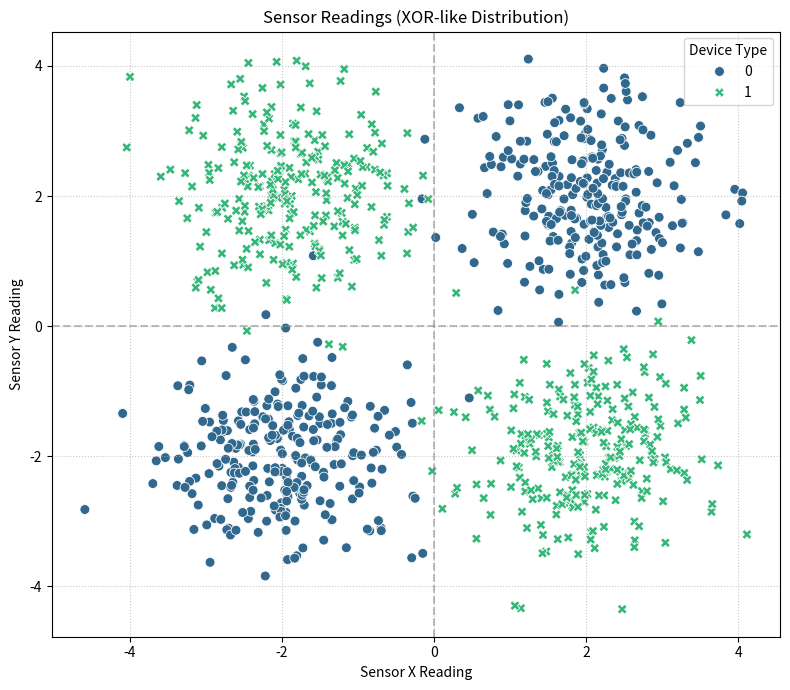
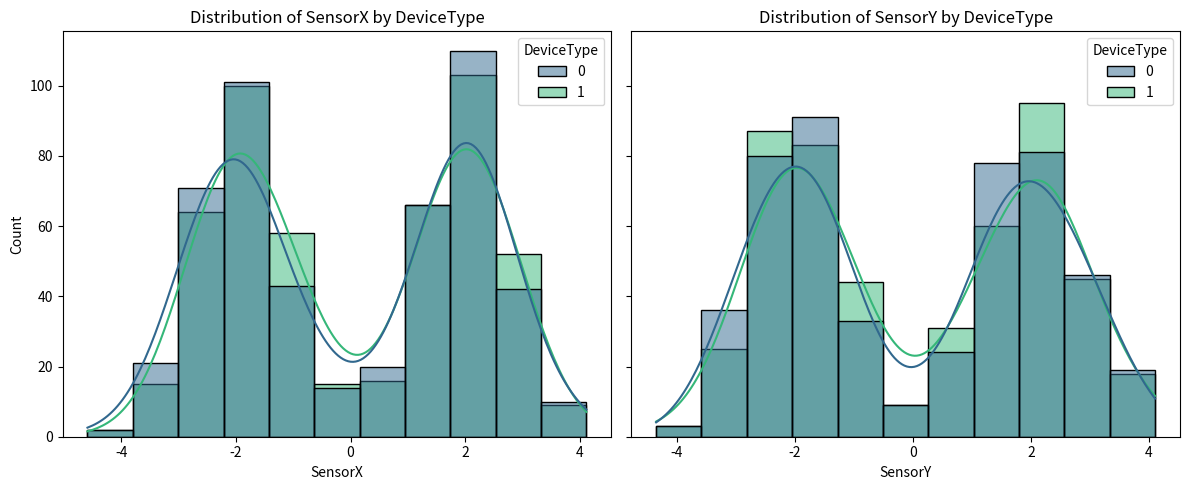

Reproduce these figures in Python, in order.
# dataset_generator_gaussian_nb.py
import numpy as np
import pandas as pd
import matplotlib.pyplot as plt
import seaborn as sns

def generate_sensor_classification_data(n_samples_per_quadrant=250, gap=0.5, scale=2, random_state=42):
    """
    Generates a dataset for sensor classification with an XOR-like pattern.
    Class 0: clusters in bottom-left and top-right quadrants.
    Class 1: clusters in top-left and bottom-right quadrants.

    Args:
        n_samples_per_quadrant (int): Number of samples per sub-cluster.
        gap (float): Gap from the origin for cluster centers.
        scale (float): Standard deviation of clusters (controls overlap).
        random_state (int): Seed for reproducibility.

    Returns:
        pandas.DataFrame: Generated dataset with columns ['SensorX', 'SensorY', 'DeviceType'].
                          DeviceType: 0 or 1.
    """
    np.random.seed(random_state)
    
    # Class 0 centers
    center0_q1 = [-gap, -gap]  # Bottom-left
    center0_q2 = [gap, gap]    # Top-right
    
    # Class 1 centers
    center1_q1 = [-gap, gap]   # Top-left
    center1_q2 = [gap, -gap]   # Bottom-right

    # Generate data for Class 0
    class0_q1 = np.random.normal(loc=center0_q1, scale=scale, size=(n_samples_per_quadrant, 2))
    class0_q2 = np.random.normal(loc=center0_q2, scale=scale, size=(n_samples_per_quadrant, 2))
    X_class0 = np.vstack((class0_q1, class0_q2))
    y_class0 = np.zeros(len(X_class0))

    # Generate data for Class 1
    class1_q1 = np.random.normal(loc=center1_q1, scale=scale, size=(n_samples_per_quadrant, 2))
    class1_q2 = np.random.normal(loc=center1_q2, scale=scale, size=(n_samples_per_quadrant, 2))
    X_class1 = np.vstack((class1_q1, class1_q2))
    y_class1 = np.ones(len(X_class1))

    # Combine data
    X = np.vstack((X_class0, X_class1))
    y = np.concatenate((y_class0, y_class1))

    df = pd.DataFrame(X, columns=['SensorX', 'SensorY'])
    df['DeviceType'] = y.astype(int)
    
    # Shuffle the dataset
    df = df.sample(frac=1, random_state=random_state).reset_index(drop=True)

    print("Sensor Classification Dataset Generation Complete.")
    print(f"Total samples: {len(df)}")
    print("\nDataset Head:")
    print(df.head())
    print("\nDeviceType Distribution:")
    print(df['DeviceType'].value_counts(normalize=True))
    
    return df

if __name__ == "__main__":
    N_SAMPLES_PER_QUADRANT_GNB = 250 
    GAP_GNB = 2.0  # Increase gap to make separation clearer for visualization
    SCALE_GNB = 0.8 # Smaller scale for tighter clusters
    RANDOM_SEED_GNB = 42
    OUTPUT_FILENAME_GNB = "sensor_device_types_xor.csv"
    PLOT_DATA_GNB = True

    df_gaussian = generate_sensor_classification_data(
        n_samples_per_quadrant=N_SAMPLES_PER_QUADRANT_GNB,
        gap=GAP_GNB,
        scale=SCALE_GNB,
        random_state=RANDOM_SEED_GNB
    )
    df_gaussian.to_csv(OUTPUT_FILENAME_GNB, index=False)
    print(f"\nGaussian Naive Bayes dataset saved to {OUTPUT_FILENAME_GNB}")

    if PLOT_DATA_GNB:
        plt.figure(figsize=(8, 7))
        sns.scatterplot(data=df_gaussian, x='SensorX', y='SensorY', hue='DeviceType', palette='viridis', style='DeviceType', s=50)
        plt.title('Sensor Readings (XOR-like Distribution)')
        plt.xlabel('Sensor X Reading')
        plt.ylabel('Sensor Y Reading')
        plt.axhline(0, color='grey', linestyle='--', alpha=0.5)
        plt.axvline(0, color='grey', linestyle='--', alpha=0.5)
        plt.legend(title='Device Type')
        plt.grid(True, linestyle=':', alpha=0.7)
        plt.tight_layout()
        plt.show()

        fig, axes = plt.subplots(1, 2, figsize=(12, 5), sharey=True)
        sns.histplot(data=df_gaussian, x='SensorX', hue='DeviceType', kde=True, ax=axes[0], palette='viridis')
        axes[0].set_title('Distribution of SensorX by DeviceType')
        sns.histplot(data=df_gaussian, x='SensorY', hue='DeviceType', kde=True, ax=axes[1], palette='viridis')
        axes[1].set_title('Distribution of SensorY by DeviceType')
        plt.tight_layout()
        plt.show()
